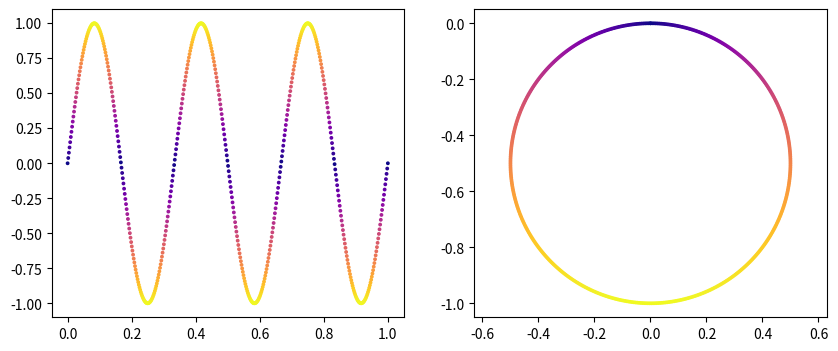
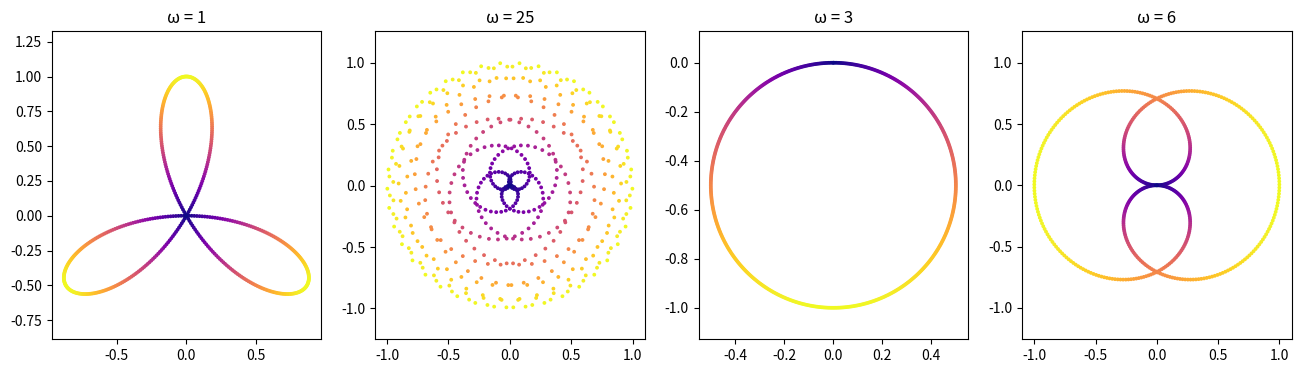
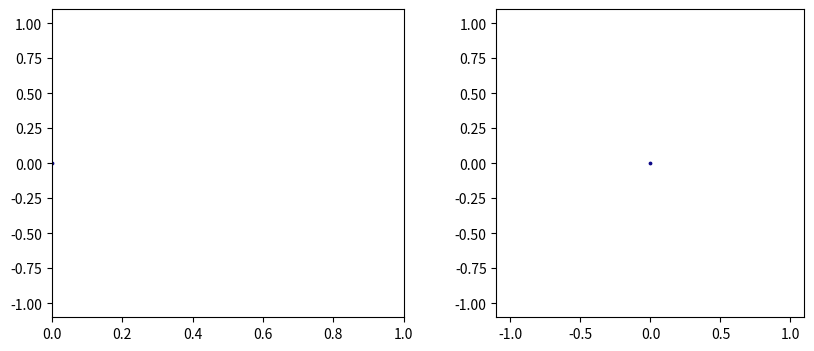
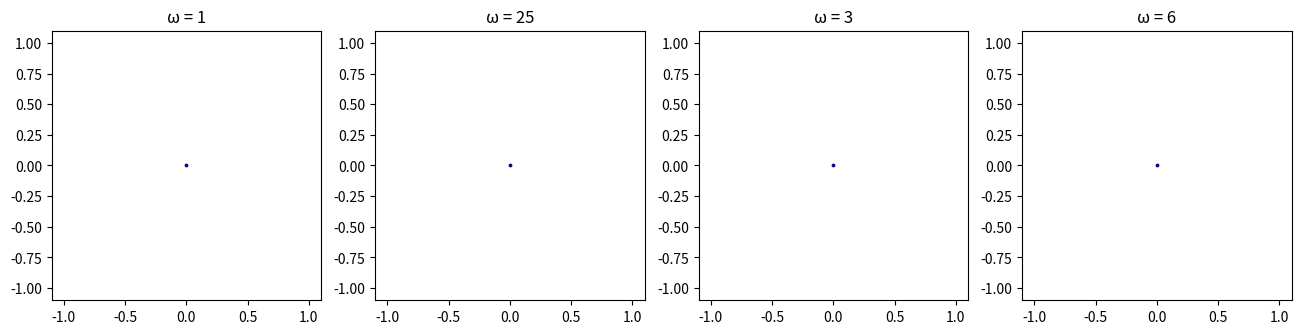

These charts were generated, in order, by the following Python code:
import numpy as np
import matplotlib.pyplot as plt
from matplotlib.animation import FuncAnimation

f = 3
t = np.linspace(0, 1, 500)
x = np.sin(2 * np.pi * f * t)
c = np.abs(x)
w = [1, 25, f, 6]

z = x * np.exp(-2j * np.pi * f * t)

plt.figure(figsize=(10, 4))
plt.subplot(1, 2, 1)
plt.scatter(t, x, c=c, s=3, cmap="plasma")
plt.subplot(1, 2, 2)
plt.scatter(z.real, z.imag, c=c, s=3, cmap="plasma")
plt.axis("equal")

plt.figure(figsize=(16, 4))
for i in range(4):
    zi = x * np.exp(-2j * np.pi * w[i] * t)
    plt.subplot(1, 4, i + 1)
    plt.scatter(zi.real, zi.imag, c=c, s=3, cmap="plasma")
    plt.title(f"ω = {w[i]}")
    plt.axis("equal")

fig1, ax1 = plt.subplots(1, 2, figsize=(10, 4))
ax1[0].set_xlim(0, 1)
ax1[0].set_ylim(-1.1, 1.1)
ax1[1].set_xlim(-1.1, 1.1)
ax1[1].set_ylim(-1.1, 1.1)
ax1[1].set_aspect("equal")
s0 = ax1[0].scatter(t[:1], x[:1], c=c[:1], s=3, cmap="plasma", vmin=0, vmax=1)
s1 = ax1[1].scatter(z.real[:1], z.imag[:1], c=c[:1], s=3, cmap="plasma", vmin=0, vmax=1)
d0 = ax1[0].plot([], [], "ko")[0]
d1 = ax1[1].plot([], [], "ko")[0]

def update1(n):
    s0.set_offsets(np.c_[t[:n + 1], x[:n + 1]])
    s0.set_array(c[:n + 1])
    s1.set_offsets(np.c_[z.real[:n + 1], z.imag[:n + 1]])
    s1.set_array(c[:n + 1])
    d0.set_data([t[n]], [x[n]])
    d1.set_data([z.real[n]], [z.imag[n]])

anim1 = FuncAnimation(fig1, update1, frames=len(t), interval=20)

fig2, ax2 = plt.subplots(1, 4, figsize=(16, 4))
zs = []
scs = []
dots = []
for i in range(4):
    zs.append(x * np.exp(-2j * np.pi * w[i] * t))
    ax2[i].set_xlim(-1.1, 1.1)
    ax2[i].set_ylim(-1.1, 1.1)
    ax2[i].set_aspect("equal")
    ax2[i].set_title(f"ω = {w[i]}")
    scs.append(ax2[i].scatter(zs[i].real[:1], zs[i].imag[:1], c=c[:1], s=3, cmap="plasma", vmin=0, vmax=1))
    dots.append(ax2[i].plot([], [], "ko")[0])

def update2(n):
    for i in range(4):
        scs[i].set_offsets(np.c_[zs[i].real[:n + 1], zs[i].imag[:n + 1]])
        scs[i].set_array(c[:n + 1])
        dots[i].set_data([zs[i].real[n]], [zs[i].imag[n]])

anim2 = FuncAnimation(fig2, update2, frames=len(t), interval=20)

plt.show()
